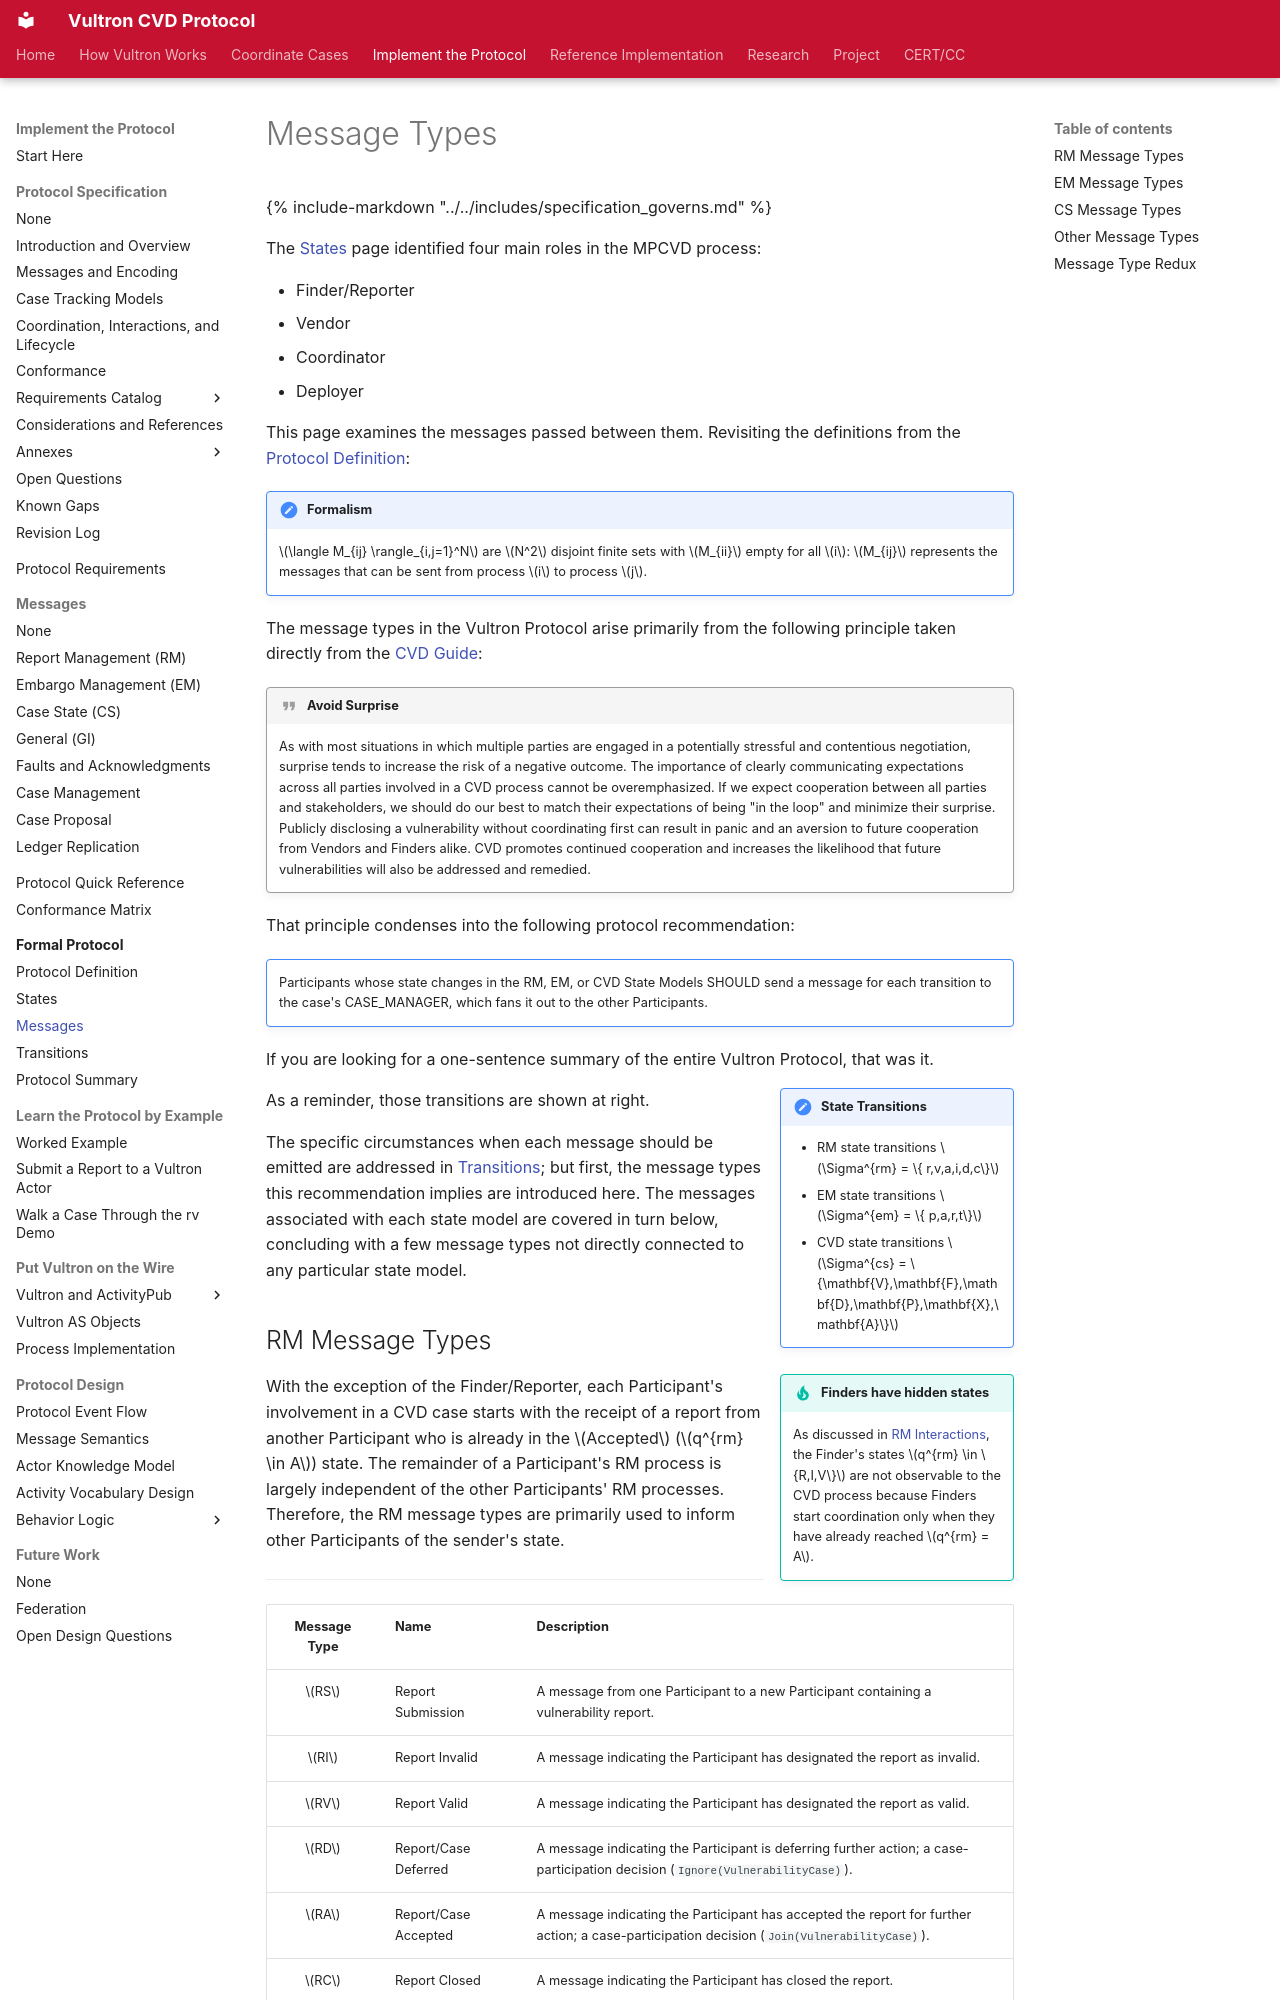

repository: CERTCC/Vultron · page: reference/formal_protocol/messages/index.html · generator: mkdocs

---
stakeholder_type: [platform-developer]
level: 400
page_type: reference
subject: protocol
description: >
  The message types that Participants exchange.
---

# Message Types

{% include-markdown "../../includes/specification_governs.md" %}

The [States](states.md) page identified four main roles in the
MPCVD process:

- Finder/Reporter
- Vendor
- Coordinator
- Deployer

This page examines the messages passed between them.
Revisiting the definitions from the [Protocol Definition](protocol_definition.md):

!!! note "Formalism"

    $\langle M_{ij} \rangle_{i,j=1}^N$ are $N^2$ disjoint finite sets with
    $M_{ii}$ empty for all $i$: $M_{ij}$ represents the messages that can
    be sent from process $i$ to process $j$.

The message types in the Vultron Protocol arise primarily from the following principle taken directly from the
[CVD Guide](https://certcc.github.io/CERT-Guide-to-CVD/topics/principles/avoid_surprise/){:target="_blank"}:

!!! quote "Avoid Surprise"

    As with most situations in which multiple
    parties are engaged in a potentially stressful and contentious
    negotiation, surprise tends to increase the risk of a negative
    outcome. The importance of clearly communicating expectations across
    all parties involved in a CVD process cannot be overemphasized. If we
    expect cooperation between all parties and stakeholders, we should do
    our best to match their expectations of being "in the loop" and
    minimize their surprise. Publicly disclosing a vulnerability without
    coordinating first can result in panic and an aversion to future
    cooperation from Vendors and Finders alike. CVD promotes continued
    cooperation and increases the likelihood that future vulnerabilities
    will also be addressed and remedied.

That principle condenses into the following protocol
recommendation:

!!! note ""

    Participants whose state changes in the RM, EM, or CVD State Models SHOULD send a message for each transition to the case's CASE_MANAGER, which fans it out to the other Participants.

If you are looking for a one-sentence summary of the entire Vultron Protocol, that was it.

!!! note inline end "State Transitions"

    -   RM state transitions $\Sigma^{rm} = \{ r,v,a,i,d,c\}$
    -   EM state transitions $\Sigma^{em} = \{ p,a,r,t\}$
    -   CVD state transitions
    $\Sigma^{cs} = \{\mathbf{V},\mathbf{F},\mathbf{D},\mathbf{P},\mathbf{X},\mathbf{A}\}$

As a reminder, those transitions are shown at right.

The specific circumstances when each message should be emitted are addressed in
[Transitions](transitions.md); but first, the message types this recommendation implies
are introduced here.
The messages associated with each state model are covered in turn below, concluding with a few message types not
directly connected to any particular state model.

## RM Message Types

!!! tip inline end "Finders have hidden states"

    As discussed in [RM Interactions](../../topics/process_models/rm/rm_interactions.md#the-secret-lives-of-finders),
    the Finder's states $q^{rm} \in \{R,I,V\}$ are not observable to the CVD process because Finders start 
    coordination only when they have already reached $q^{rm} = A$.

With the exception of the Finder/Reporter, each Participant's involvement in a CVD case starts with the receipt of a
report from another Participant who is already in the $Accepted$ ($q^{rm} \in A$) state.
The remainder of a Participant's RM process is largely independent of the other Participants' RM processes.
Therefore, the RM message types are primarily used to inform other Participants of the sender's state.
